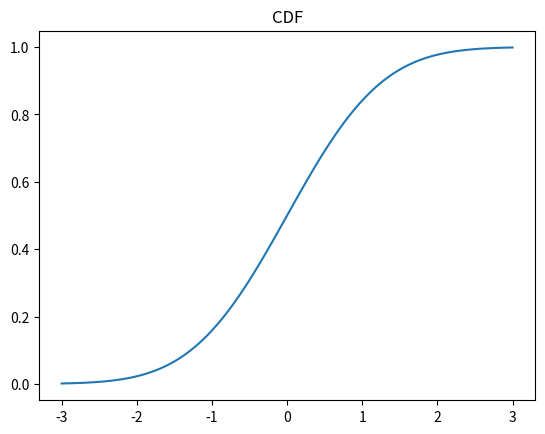
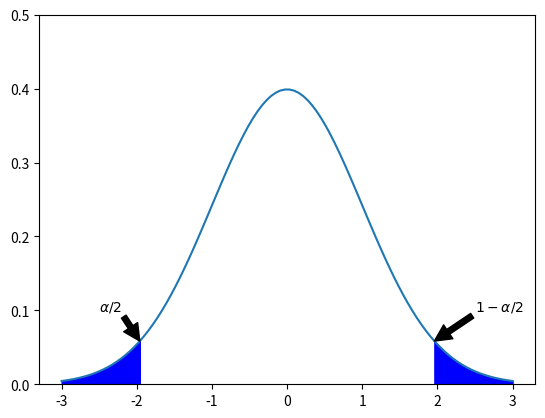

These figures' Python source, in order:
#!/usr/bin/env python

import matplotlib.pyplot as pl
import numpy as np
from scipy.stats import norm

x = np.linspace(-3, 3, 100)
y = norm.pdf(x)
f = norm.cdf(x)

pl.figure()
pl.plot(x, f)
pl.title('CDF')
pl.savefig('quantileDemo_cdf.png')

pl.figure()
pl.plot(x, y)
pl.savefig('quantileDemo_gaussDemo.png')

x_sep_left = norm.ppf(0.025)
x_sep_right = norm.ppf(0.975)
x_fill_left = np.linspace(-3, x_sep_left, 100)
x_fill_right = np.linspace(x_sep_right, 3, 100)
pl.fill_between(x_fill_left,
                norm.pdf(x_fill_left),
                color='b')
pl.fill_between(x_fill_right,
                norm.pdf(x_fill_right),
                color='b')
pl.annotate(r'$\alpha/2$', xy=(x_sep_left, norm.pdf(x_sep_left)),
            xytext=(-2.5, 0.1),
            arrowprops=dict(facecolor='k'))
pl.annotate(r'$1-\alpha/2$', xy=(x_sep_right, norm.pdf(x_sep_right)),
            xytext=(2.5, 0.1),
            arrowprops=dict(facecolor='k'))
pl.ylim([0, 0.5])
pl.savefig('quantileDemo.png')
pl.show()
